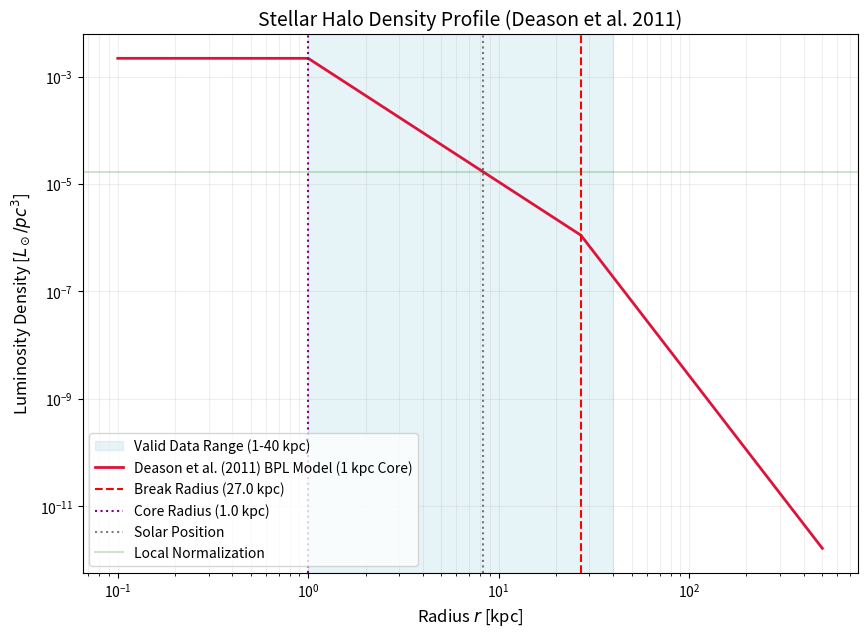

Reproduce this figure in Python. (Note: this script raises an exception after producing the figure.)
import numpy as np
import matplotlib.pyplot as plt
from scipy.integrate import quad

def calculate_deason2011_halo():
    # Parameters from Deason et al. (2011) - MNRAS 416, 2903
    # Model: Broken Power Law (SDSS DR8 A-type stars)
    alpha_in = 2.3
    alpha_out = 4.6
    r_break = 27.0
    r_core = 1.0   # 1 kpc constant density core (project requirement)
    q = 0.59       # Constant flattening
    R_sun = 8.275 

    # User local norm
    rho_local_Lsun_pc3 = 1.7e-5
    rho_local_Lsun_kpc3 = rho_local_Lsun_pc3 * (1000**3)

    # Broken Power Law Profile with Core
    def profile(r):
        if r < r_core:
            r_eff = r_core
        else:
            r_eff = r
            
        if r_eff < r_break:
            return r_eff**-alpha_in
        else:
            return (r_break**(alpha_out - alpha_in)) * (r_eff**-alpha_out)

    # Normalization at the Sun
    norm_at_sun = profile(R_sun)
    rho_0 = rho_local_Lsun_kpc3 / norm_at_sun

    # Numerical Integration for Luminosity
    # L = 4 * pi * q * Integral[ rho(r) * r^2 dr ]
    def integrand(r):
        return profile(r) * r**2
    
    # Integrate from 0 to 500 kpc
    result, error = quad(integrand, 0.0, 500.0)
    L_total = 4 * np.pi * q * rho_0 * result

    print(f"--- Deason et al. (2011) SDSS DR8 Halo Properties ---")
    print(f"Model:                Broken Power Law")
    print(f"Central Norm (rho_0): {rho_0:.2e} Lsun/kpc^3")
    print(f"Total Halo Luminosity: {L_total:.2e} Lsun")
    print(f"Alpha In:             {alpha_in}")
    print(f"Alpha Out:            {alpha_out}")
    print(f"Break Radius:         {r_break} kpc")
    print(f"Core Radius:          {r_core} kpc")
    print(f"Flattening (q):       {q}")
    print(f"Valid Range:          1 - 40 kpc")
    print(f"------------------------------------------------------------------")

    # Plotting
    r_vals = np.logspace(-1, 2.7, 500)
    rho_vals = np.array([rho_0 * profile(r) for r in r_vals])

    plt.figure(figsize=(10, 7))
    plt.axvspan(1, 40, color='lightblue', alpha=0.3, label='Valid Data Range (1-40 kpc)')
    plt.loglog(r_vals, rho_vals / (1000**3), color='crimson', linewidth=2, label='Deason et al. (2011) BPL Model (1 kpc Core)')
    
    # Markers
    plt.axvline(r_break, color='red', linestyle='--', label=f'Break Radius ({r_break} kpc)')
    plt.axvline(r_core, color='purple', linestyle=':', label=f'Core Radius ({r_core} kpc)')
    plt.axvline(R_sun, color='black', linestyle=':', alpha=0.5, label='Solar Position')
    plt.axhline(rho_local_Lsun_pc3, color='green', linestyle='-', alpha=0.2, label='Local Normalization')

    plt.title('Stellar Halo Density Profile (Deason et al. 2011)', fontsize=14)
    plt.xlabel('Radius $r$ [kpc]', fontsize=12)
    plt.ylabel('Luminosity Density [$L_\\odot/pc^3$]', fontsize=12)
    plt.legend(frameon=True)
    plt.grid(True, which="both", ls="-", alpha=0.2)
    
    plt.savefig('assets/deason2011_density_profile.png', dpi=300)
    print("Plot saved to: assets/deason2011_density_profile.png")

if __name__ == "__main__":
    calculate_deason2011_halo()
